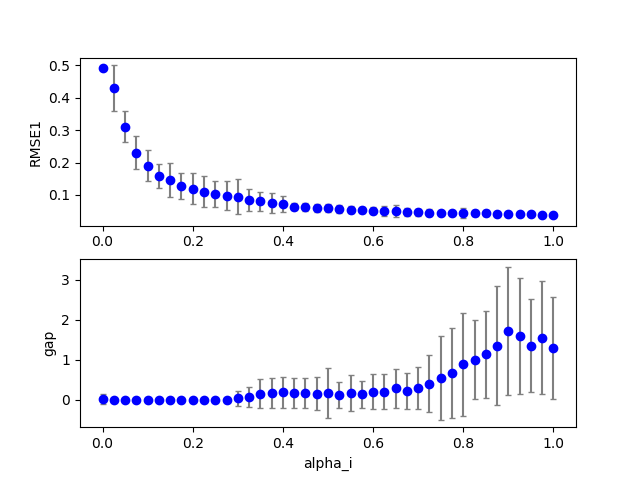

Data behind this chart, as committed beside it:
1, 0, 18, 200, 100, 0.450000, 0.430000, 0.000000, 1.280000, 0.000000, 0.000000, 0.100000, 0.100000, 0.100000, 1.000000, 0.100000, 0.057489, 0.000000, 0.000000
1, 0, 28, 200, 100, 0.7, 0.43, 0.000000, 1.28, 0.000000, 0.000000, 0.1, 0.1, 0.1, 1, 0.1, 0.04012, 0.000000, 0.000000
1, 0, 31, 200, 100, 0.775, 0.43, 0.000000, 1.28, 0.000000, 0.000000, 0.1, 0.1, 0.1, 1, 0.1, 0.04138, 0.000000, 0.000000
1, 0, 7, 200, 100, 0.175, 0.43, 0.000000, 1.28, 0.000000, 0.000000, 0.1, 0.1, 0.1, 1, 0.1, 0.1135, 0.000000, 0.000000
1, 0, 20, 200, 100, 0.5, 0.43, 0.000000, 1.28, 0.000000, 0.000000, 0.1, 0.1, 0.1, 1, 0.1, 0.055, 0.000000, 0.000000
1, 0, 32, 200, 100, 0.8, 0.43, 0.000000, 1.28, 0.000000, 0.000000, 0.1, 0.1, 0.1, 1, 0.1, 0.04519, 0.000000, 0.000000
1, 0, 5, 200, 100, 0.125, 0.43, 0.000000, 1.28, 0.000000, 0.000000, 0.1, 0.1, 0.1, 1, 0.1, 0.1406, 0.000000, 0.000000
1, 0, 15, 200, 100, 0.375, 0.43, 0.000000, 1.28, 0.000000, 0.000000, 0.1, 0.1, 0.1, 1, 0.1, 0.06549, 0.000000, 0.000000
1, 0, 11, 200, 100, 0.275, 0.43, 0.000000, 1.28, 0.000000, 0.000000, 0.1, 0.1, 0.1, 1, 0.1, 0.0807, 0.000000, 0.000000
1, 0, 40, 200, 100, 1, 0.43, 0.000000, 1.28, 0.000000, 0.000000, 0.1, 0.1, 0.1, 1, 0.1, 0.03854, 0.000000, 0.000000
1, 0, 0, 200, 100, 0.000000, 0.43, 0.000000, 1.28, 0.000000, 0.000000, 0.1, 0.1, 0.1, 1, 0.1, 0.4919, 0.000000, 0.000000
1, 0, 34, 200, 100, 0.85, 0.43, 0.000000, 1.28, 0.000000, 0.000000, 0.1, 0.1, 0.1, 1, 0.1, 0.04249, 0.000000, 0.000000
1, 0, 3, 200, 100, 0.075, 0.43, 0.000000, 1.28, 0.000000, 0.000000, 0.1, 0.1, 0.1, 1, 0.1, 0.1905, 0.000000, 0.000000
1, 0, 19, 200, 100, 0.475, 0.43, 0.000000, 1.28, 0.000000, 0.000000, 0.1, 0.1, 0.1, 1, 0.1, 0.05638, 0.000000, 0.000000
1, 0, 13, 200, 100, 0.325, 0.43, 0.000000, 1.28, 0.000000, 0.000000, 0.1, 0.1, 0.1, 1, 0.1, 0.06594, 0.000000, 0.000000
1, 0, 6, 200, 100, 0.15, 0.43, 0.000000, 1.28, 0.000000, 0.000000, 0.1, 0.1, 0.1, 1, 0.1, 0.1173, 0.000000, 0.000000
1, 0, 8, 200, 100, 0.2, 0.43, 0.000000, 1.28, 0.000000, 0.000000, 0.1, 0.1, 0.1, 1, 0.1, 0.1006, 0.000000, 0.000000
1, 1, 4, 200, 100, 0.1, 0.43, 0.000000, 1.28, 0.000000, 0.000000, 0.1, 0.1, 0.1, 1, 0.1, 0.1654, 0.000000, 0.000000
1, 0, 1, 200, 100, 0.025, 0.43, 0.000000, 1.28, 0.000000, 0.000000, 0.1, 0.1, 0.1, 1, 0.1, 0.3809, 0.000000, 0.000000
1, 0, 17, 200, 100, 0.425, 0.43, 0.000000, 1.28, 0.000000, 0.000000, 0.1, 0.1, 0.1, 1, 0.1, 0.06158, 0.000000, 0.000000
1, 1, 2, 200, 100, 0.05, 0.43, 0.000000, 1.28, 0.000000, 0.000000, 0.1, 0.1, 0.1, 1, 0.1, 0.2585, 0.000000, 0.000000
1, 0, 10, 200, 100, 0.25, 0.43, 0.000000, 1.28, 0.000000, 0.000000, 0.1, 0.1, 0.1, 1, 0.1, 0.08351, 0.000000, 0.000000
1, 0, 16, 200, 100, 0.4, 0.43, 0.000000, 1.28, 0.000000, 0.000000, 0.1, 0.1, 0.1, 1, 0.1, 0.08284, 0.000000, 0.000000
1, 0, 33, 200, 100, 0.825, 0.43, 0.000000, 1.28, 0.000000, 0.000000, 0.1, 0.1, 0.1, 1, 0.1, 0.0439, 0.000000, 0.000000
1, 0, 26, 200, 100, 0.65, 0.43, 0.000000, 1.28, 0.000000, 0.000000, 0.1, 0.1, 0.1, 1, 0.1, 0.04285, 0.000000, 1
1, 0, 2, 200, 100, 0.05, 0.43, 0.000000, 1.28, 0.000000, 0.000000, 0.1, 0.1, 0.1, 1, 0.1, 0.2958, 0.000000, 0.000000
1, 1, 5, 200, 100, 0.125, 0.43, 0.000000, 1.28, 0.000000, 0.000000, 0.1, 0.1, 0.1, 1, 0.1, 0.1414, 0.000000, 0.000000
1, 0, 37, 200, 100, 0.925, 0.43, 0.000000, 1.28, 0.000000, 0.000000, 0.1, 0.1, 0.1, 1, 0.1, 0.04053, 0.000000, 0.000000
1, 0, 21, 200, 100, 0.525, 0.43, 0.000000, 1.28, 0.000000, 0.000000, 0.1, 0.1, 0.1, 1, 0.1, 0.05332, 0.000000, 1
1, 1, 1, 200, 100, 0.025, 0.43, 0.000000, 1.28, 0.000000, 0.000000, 0.1, 0.1, 0.1, 1, 0.1, 0.4011, 0.000000, 0.000000
1, 0, 36, 200, 100, 0.9, 0.43, 0.000000, 1.28, 0.000000, 0.000000, 0.1, 0.1, 0.1, 1, 0.1, 0.04048, 0.000000, 6
1, 0, 23, 200, 100, 0.575, 0.43, 0.000000, 1.28, 0.000000, 0.000000, 0.1, 0.1, 0.1, 1, 0.1, 0.05051, 0.000000, 1
1, 0, 25, 200, 100, 0.625, 0.43, 0.000000, 1.28, 0.000000, 0.000000, 0.1, 0.1, 0.1, 1, 0.1, 0.04892, 0.000000, 1
1, 0, 4, 200, 100, 0.1, 0.43, 0.000000, 1.28, 0.000000, 0.000000, 0.1, 0.1, 0.1, 1, 0.1, 0.1635, 0.000000, 0.000000
1, 0, 9, 200, 100, 0.225, 0.43, 0.000000, 1.28, 0.000000, 0.000000, 0.1, 0.1, 0.1, 1, 0.1, 0.09267, 0.000000, 0.000000
1, 0, 38, 200, 100, 0.95, 0.43, 0.000000, 1.28, 0.000000, 0.000000, 0.1, 0.1, 0.1, 1, 0.1, 0.0396, 0.000000, 1
1, 1, 3, 200, 100, 0.075, 0.43, 0.000000, 1.28, 0.000000, 0.000000, 0.1, 0.1, 0.1, 1, 0.1, 0.2043, 0.000000, 0.000000
1, 0, 29, 200, 100, 0.725, 0.43, 0.000000, 1.28, 0.000000, 0.000000, 0.1, 0.1, 0.1, 1, 0.1, 0.03878, 0.000000, 0.000000
1, 1, 0, 200, 100, 0.000000, 0.43, 0.000000, 1.28, 0.000000, 0.000000, 0.1, 0.1, 0.1, 1, 0.1, 0.4919, 0.000000, 0.000000
1, 0, 22, 200, 100, 0.55, 0.43, 0.000000, 1.28, 0.000000, 0.000000, 0.1, 0.1, 0.1, 1, 0.1, 0.05179, 0.000000, 1
1, 0, 39, 200, 100, 0.975, 0.43, 0.000000, 1.28, 0.000000, 0.000000, 0.1, 0.1, 0.1, 1, 0.1, 0.03889, 0.000000, 0.000000
1, 0, 30, 200, 100, 0.75, 0.43, 0.000000, 1.28, 0.000000, 0.000000, 0.1, 0.1, 0.1, 1, 0.1, 0.03887, 0.000000, 0.000000
1, 0, 14, 200, 100, 0.35, 0.43, 0.000000, 1.28, 0.000000, 0.000000, 0.1, 0.1, 0.1, 1, 0.1, 0.06344, 0.000000, 0.000000
1, 0, 24, 200, 100, 0.6, 0.43, 0.000000, 1.28, 0.000000, 0.000000, 0.1, 0.1, 0.1, 1, 0.1, 0.04859, 0.000000, 1
1, 1, 6, 200, 100, 0.15, 0.43, 0.000000, 1.28, 0.000000, 0.000000, 0.1, 0.1, 0.1, 1, 0.1, 0.1229, 0.000000, 0.000000
1, 0, 35, 200, 100, 0.875, 0.43, 0.000000, 1.28, 0.000000, 0.000000, 0.1, 0.1, 0.1, 1, 0.1, 0.04031, 0.000000, 7
1, 0, 12, 200, 100, 0.3, 0.43, 0.000000, 1.28, 0.000000, 0.000000, 0.1, 0.1, 0.1, 1, 0.1, 0.07146, 0.000000, 0.000000
1, 0, 27, 200, 100, 0.675, 0.43, 0.000000, 1.28, 0.000000, 0.000000, 0.1, 0.1, 0.1, 1, 0.1, 0.04004, 0.000000, 1
1, 1, 10, 200, 100, 0.25, 0.43, 0.000000, 1.28, 0.000000, 0.000000, 0.1, 0.1, 0.1, 1, 0.1, 0.07311, 0.000000, 0.000000
1, 1, 22, 200, 100, 0.55, 0.43, 0.000000, 1.28, 0.000000, 0.000000, 0.1, 0.1, 0.1, 1, 0.1, 0.05521, 0.000000, 0.000000
1, 1, 12, 200, 100, 0.3, 0.43, 0.000000, 1.28, 0.000000, 0.000000, 0.1, 0.1, 0.1, 1, 0.1, 0.06254, 0.000000, 0.000000
1, 1, 9, 200, 100, 0.225, 0.43, 0.000000, 1.28, 0.000000, 0.000000, 0.1, 0.1, 0.1, 1, 0.1, 0.08675, 0.000000, 0.000000
1, 1, 8, 200, 100, 0.2, 0.43, 0.000000, 1.28, 0.000000, 0.000000, 0.1, 0.1, 0.1, 1, 0.1, 0.09541, 0.000000, 0.000000
1, 1, 7, 200, 100, 0.175, 0.43, 0.000000, 1.28, 0.000000, 0.000000, 0.1, 0.1, 0.1, 1, 0.1, 0.1007, 0.000000, 0.000000
1, 1, 18, 200, 100, 0.45, 0.43, 0.000000, 1.28, 0.000000, 0.000000, 0.1, 0.1, 0.1, 1, 0.1, 0.05731, 0.000000, 0.000000
1, 1, 13, 200, 100, 0.325, 0.43, 0.000000, 1.28, 0.000000, 0.000000, 0.1, 0.1, 0.1, 1, 0.1, 0.06494, 0.000000, 0.000000
1, 1, 25, 200, 100, 0.625, 0.43, 0.000000, 1.28, 0.000000, 0.000000, 0.1, 0.1, 0.1, 1, 0.1, 0.05073, 0.000000, 0.000000
1, 1, 14, 200, 100, 0.35, 0.43, 0.000000, 1.28, 0.000000, 0.000000, 0.1, 0.1, 0.1, 1, 0.1, 0.0581, 0.000000, 0.000000
1, 1, 19, 200, 100, 0.475, 0.43, 0.000000, 1.28, 0.000000, 0.000000, 0.1, 0.1, 0.1, 1, 0.1, 0.05979, 0.000000, 1
1, 1, 15, 200, 100, 0.375, 0.43, 0.000000, 1.28, 0.000000, 0.000000, 0.1, 0.1, 0.1, 1, 0.1, 0.05588, 0.000000, 0.000000
1, 1, 26, 200, 100, 0.65, 0.43, 0.000000, 1.28, 0.000000, 0.000000, 0.1, 0.1, 0.1, 1, 0.1, 0.05102, 0.000000, 0.000000
... 2,399 more rows
